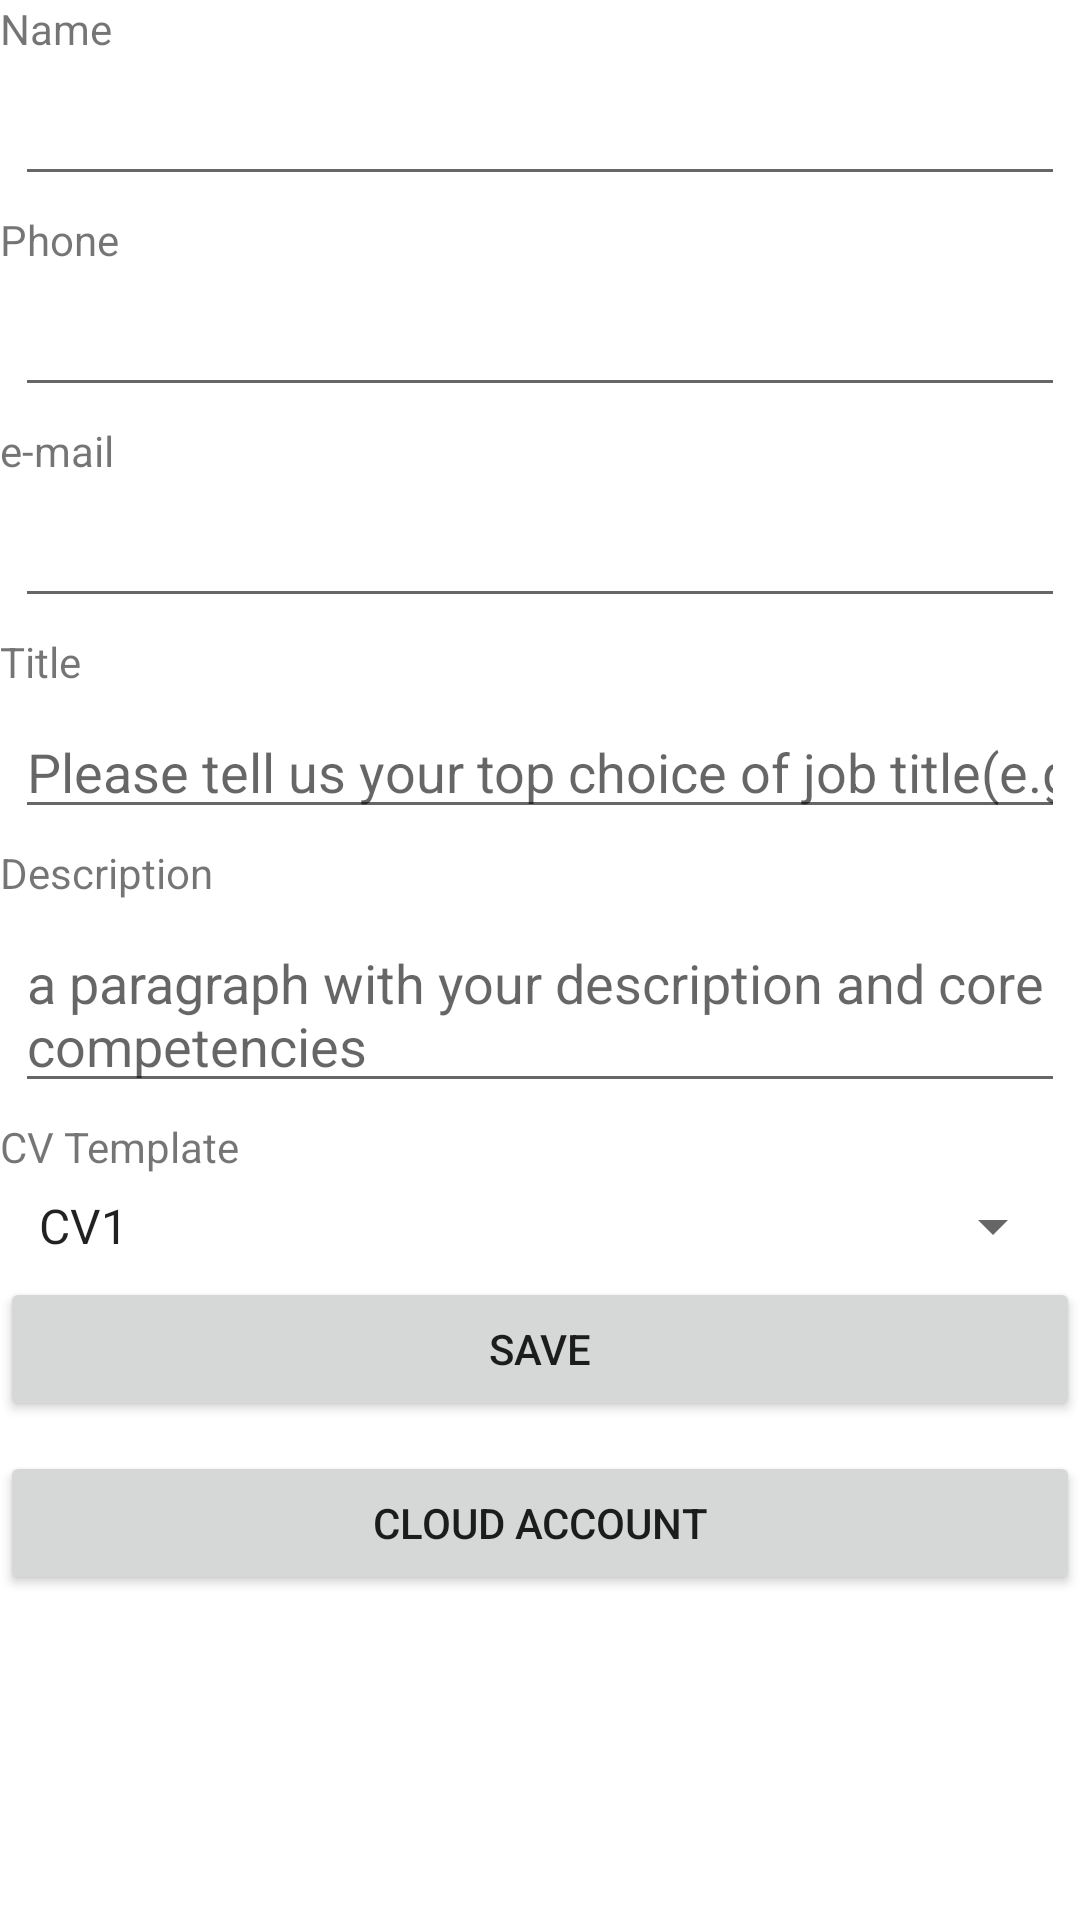

The Android layout XML behind this screen, and the referenced resources:
<!-- AndroidManifest.xml: application theme Theme.CVBuilder -->
<!-- res/layout/fragment_home.xml -->
<?xml version="1.0" encoding="utf-8"?>
<LinearLayout xmlns:android="http://schemas.android.com/apk/res/android"
    xmlns:app="http://schemas.android.com/apk/res-auto"
    xmlns:tools="http://schemas.android.com/tools"
    android:layout_width="match_parent"
    android:layout_height="match_parent"
    android:orientation="vertical"
    tools:context=".ui.home.HomeFragment">

    <TextView
        android:layout_width="match_parent"
        android:layout_height="wrap_content"
        android:text="Name"/>
    <EditText
        android:layout_width="match_parent"
        android:layout_height="wrap_content"
        android:id="@+id/et_home_name"
        android:inputType="textPersonName"
        android:layout_margin="5dp"
        />
    <TextView
        android:layout_width="match_parent"
        android:layout_height="wrap_content"
        android:text="Phone"/>
    <EditText
        android:layout_width="match_parent"
        android:layout_height="wrap_content"
        android:id="@+id/et_home_phone"
        android:inputType="phone"
        android:layout_margin="5dp"
        />
    <TextView
        android:layout_width="match_parent"
        android:layout_height="wrap_content"
        android:text="e-mail"/>
    <EditText
        android:layout_width="match_parent"
        android:layout_height="wrap_content"
        android:id="@+id/et_home_email"
        android:inputType="textEmailAddress"
        android:layout_margin="5dp"
        />
    <TextView
        android:layout_width="match_parent"
        android:layout_height="wrap_content"
        android:text="Title"/>
    <EditText
        android:layout_width="match_parent"
        android:layout_height="wrap_content"
        android:id="@+id/et_home_title"
        android:inputType="textShortMessage"
        android:hint="Please tell us your top choice of job title(e.g. Senior Backend Developer)"
        android:layout_margin="5dp"
        />
    <TextView
        android:layout_width="match_parent"
        android:layout_height="wrap_content"
        android:text="Description"/>
    <EditText
        android:layout_width="match_parent"
        android:layout_height="wrap_content"
        android:id="@+id/et_home_description"
        android:hint="a paragraph with your description and core competencies"
        android:layout_margin="5dp"
        />
    <TextView
        android:layout_width="match_parent"
        android:layout_height="wrap_content"
        android:text="CV Template"/>
    <Spinner
        android:id="@+id/sp_cv_template"
        android:layout_margin="5dp"
        android:layout_width="match_parent"
        android:layout_height="wrap_content"
        android:drawSelectorOnTop="true"
        android:entries="@array/cv_template"
        />

    <Button
        android:layout_width="match_parent"
        android:layout_height="wrap_content"
        android:id="@+id/home_btn_save"
        android:text="Save"/>

    <Button
        android:layout_marginTop="10dp"
        android:layout_width="match_parent"
        android:layout_height="wrap_content"
        android:id="@+id/home_btn_cloud_account"
        android:text="Cloud Account"/>
</LinearLayout>
<!-- resources referenced by this layout -->
<resources>
  <string-array name="cv_template">
          <item>CV1</item>
          <item>CV2</item>
          <item>CV3</item>
      </string-array>
  <style name="Theme.CVBuilder" parent="Theme.MaterialComponents.DayNight.DarkActionBar">
          
          <item name="colorPrimary">@color/purple_500</item>
          <item name="colorPrimaryVariant">@color/purple_700</item>
          <item name="colorOnPrimary">@color/white</item>
          
          <item name="colorSecondary">@color/teal_200</item>
          <item name="colorSecondaryVariant">@color/teal_700</item>
          <item name="colorOnSecondary">@color/black</item>
          
          <item name="android:statusBarColor">?attr/colorPrimaryVariant</item>
          
      </style>
  <!-- not gathered from this repository: default colours our renderer supplied (Android Studio template values) -->
  <color name="purple_500">#FF6200EE</color>
  <color name="purple_700">#FF3700B3</color>
  <color name="teal_200">#FF03DAC5</color>
  <color name="teal_700">#FF018786</color>
  <color name="black">#FF000000</color>
  <color name="white">#FFFFFFFF</color>
</resources>
